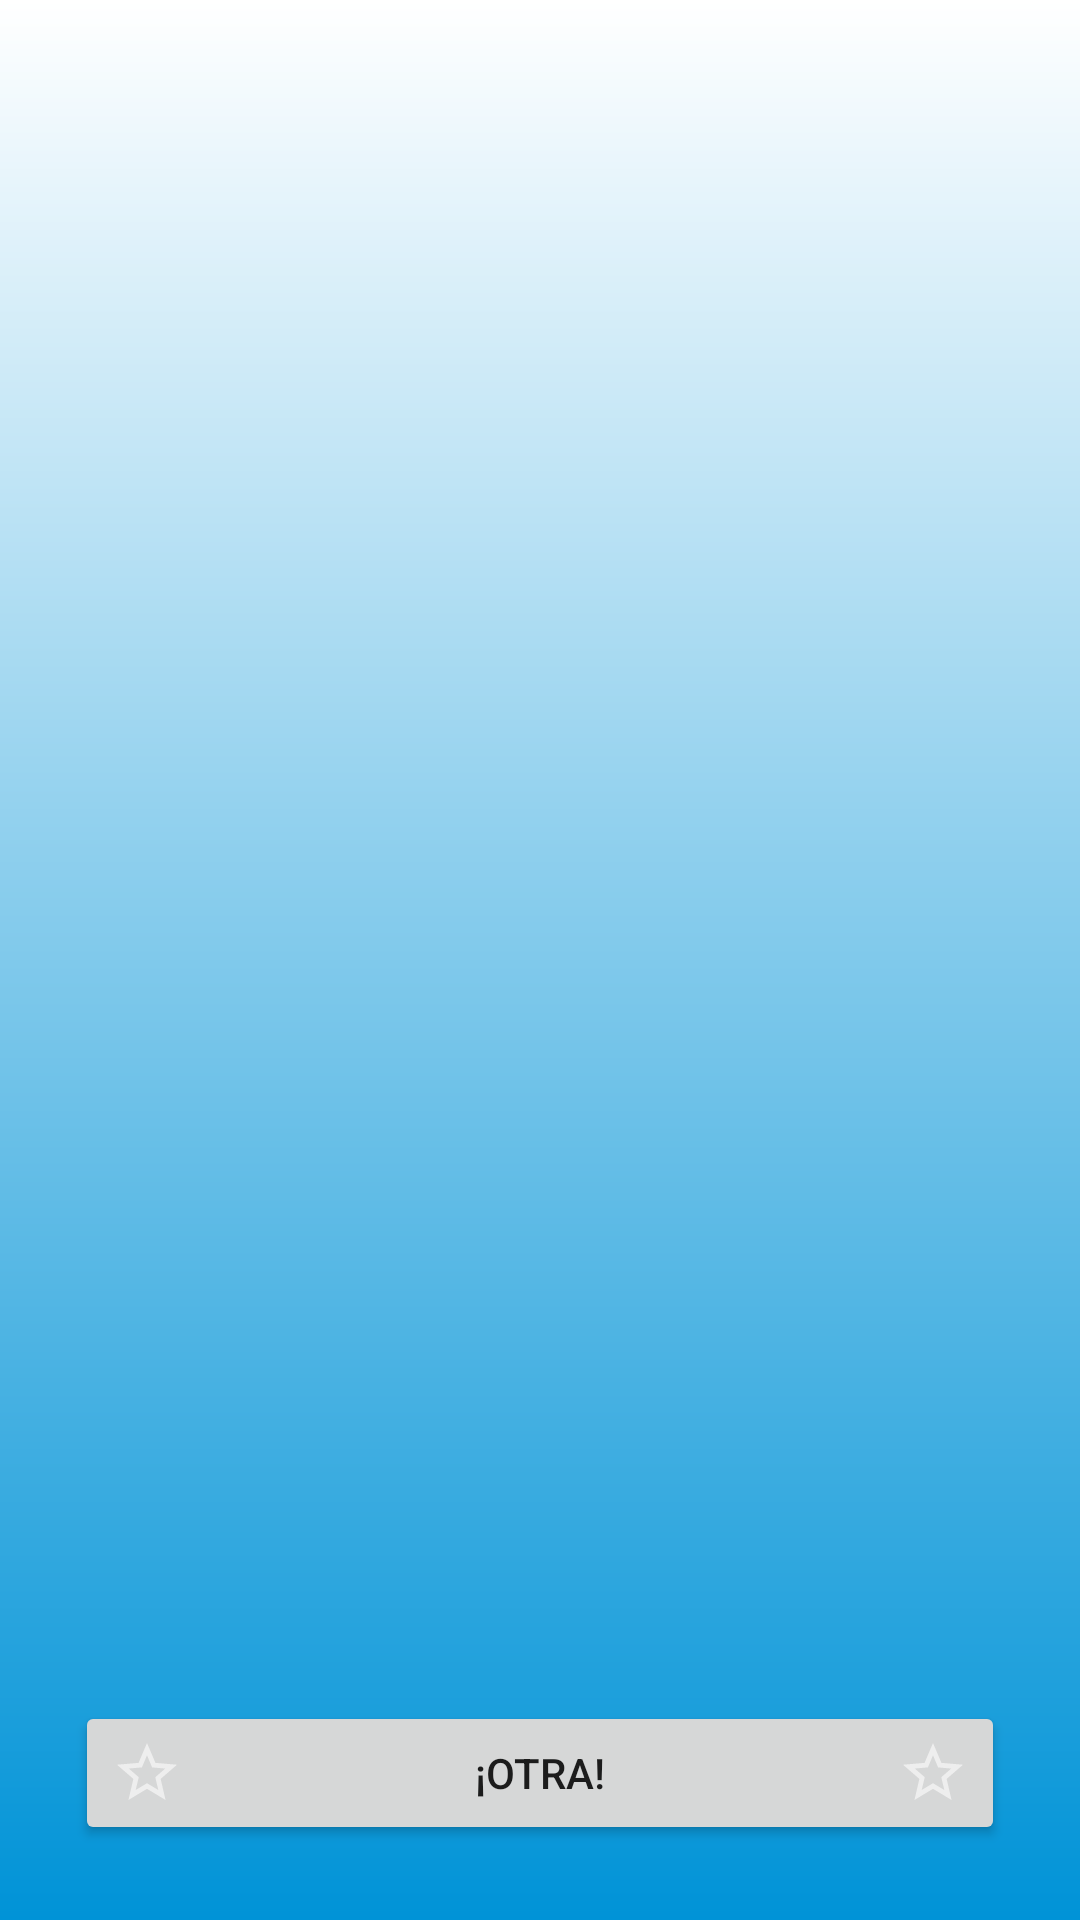

Write the Android layout XML for this screen, with the resource values it uses.
<!-- AndroidManifest.xml: application theme Theme.FrasesAnimo -->
<!-- res/layout/fragment_main_screen.xml -->
<?xml version="1.0" encoding="utf-8"?>
<FrameLayout xmlns:android="http://schemas.android.com/apk/res/android"
    xmlns:tools="http://schemas.android.com/tools"
    android:layout_width="match_parent"
    android:layout_height="match_parent"
    android:gravity="center"
    android:orientation="vertical"
    android:padding="25dp"
    android:background="@drawable/gradient"
    tools:context=".MainScreen">


    <TextView
        android:id="@+id/txt_Show"
        android:layout_width="match_parent"
        android:layout_height="wrap_content"
        android:gravity="center"
        android:textColor="@color/purple_700"
        android:textSize="20sp"
        android:textStyle="bold"
        tools:text="Test"
        android:layout_gravity="center"/>

    <Button
        android:id="@+id/btn_Regen"
        android:layout_width="match_parent"
        android:layout_height="wrap_content"
        android:layout_gravity="bottom"
        android:text="¡Otra!"
        android:drawableLeft="@drawable/ic_baseline_star_outline_24"
        android:drawableRight="@drawable/ic_baseline_star_outline_24"

        />

</FrameLayout>
<!-- resources referenced by this layout -->
<resources>
  <!-- drawable gradient (drawable) -->
  <?xml version="1.0" encoding="utf-8"?>
  <shape xmlns:android="http://schemas.android.com/apk/res/android"
      android:shape="rectangle">
      <gradient
          android:startColor="#0093d7"
          android:endColor="#FFFFFF"
          android:angle="90" />
  </shape>
  <!-- drawable ic_baseline_star_outline_24 (drawable) -->
  <vector android:height="24dp" android:tint="#EEEEEE"
      android:viewportHeight="24" android:viewportWidth="24"
      android:width="24dp" xmlns:android="http://schemas.android.com/apk/res/android">
      <path android:fillColor="@android:color/white" android:pathData="M22,9.24l-7.19,-0.62L12,2 9.19,8.63 2,9.24l5.46,4.73L5.82,21 12,17.27 18.18,21l-1.63,-7.03L22,9.24zM12,15.4l-3.76,2.27 1,-4.28 -3.32,-2.88 4.38,-0.38L12,6.1l1.71,4.04 4.38,0.38 -3.32,2.88 1,4.28L12,15.4z"/>
  </vector>
  <style name="Theme.FrasesAnimo" parent="Theme.MaterialComponents.DayNight.DarkActionBar">
          
          <item name="colorPrimary">@color/purple_500</item>
          <item name="colorPrimaryVariant">@color/purple_700</item>
          <item name="colorOnPrimary">@color/white</item>
          
          <item name="colorSecondary">@color/teal_200</item>
          <item name="colorSecondaryVariant">@color/teal_700</item>
          <item name="colorOnSecondary">@color/black</item>
          
          <item name="android:statusBarColor" tools:targetApi="l">?attr/colorPrimaryVariant</item>
          
      </style>
  <!-- not gathered from this repository: default colours our renderer supplied (Android Studio template values) -->
  <color name="purple_500">#FF6200EE</color>
  <color name="purple_700">#FF3700B3</color>
  <color name="teal_200">#FF03DAC5</color>
  <color name="teal_700">#FF018786</color>
  <color name="black">#FF000000</color>
  <color name="white">#FFFFFFFF</color>
</resources>
